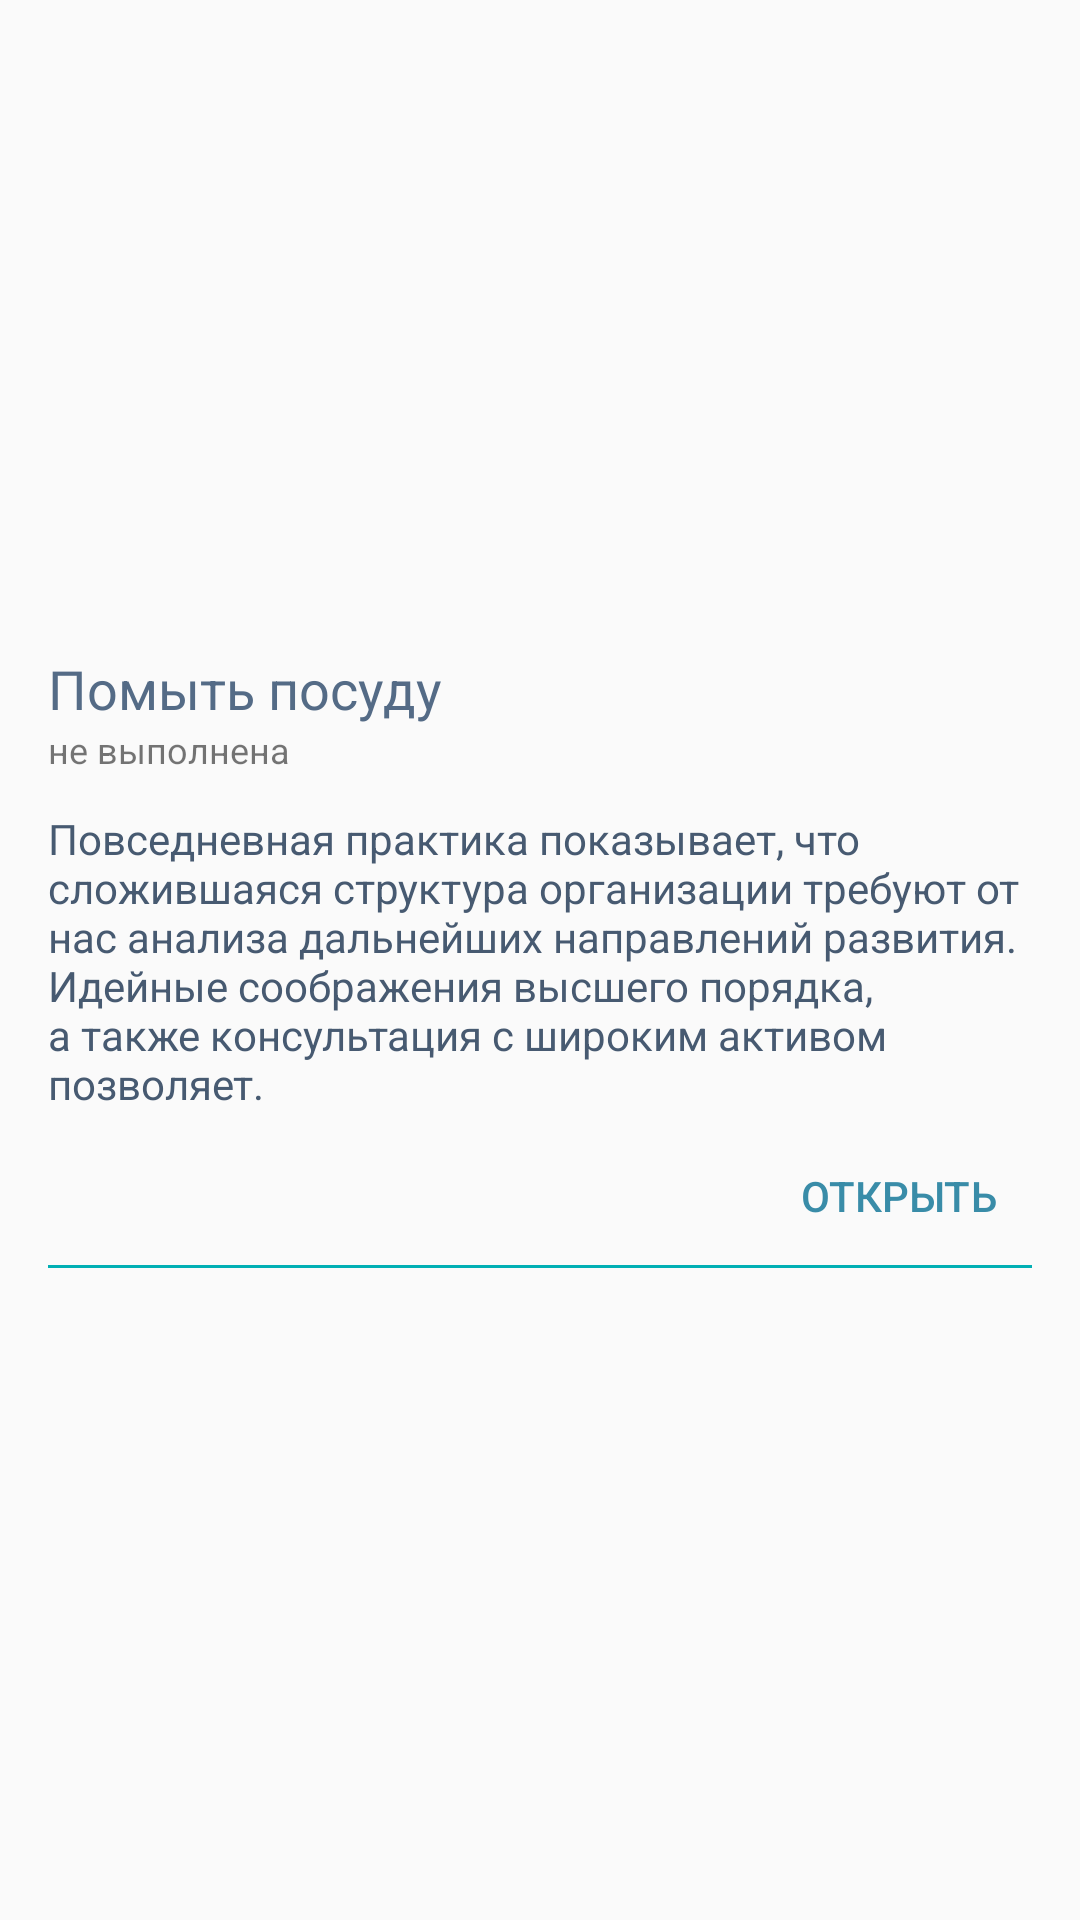

Layout XML and referenced resources for this Android screen:
<!-- AndroidManifest.xml: application theme AppTheme -->
<!-- res/layout/child_recyclerview_item_list_of_tasks.xml -->
<?xml version="1.0" encoding="utf-8"?>
<android.support.constraint.ConstraintLayout xmlns:android="http://schemas.android.com/apk/res/android"
                                             xmlns:app="http://schemas.android.com/apk/res-auto"
                                             xmlns:tools="http://schemas.android.com/tools"
                                             android:layout_width="match_parent"
                                             android:layout_height="wrap_content">

    <android.support.constraint.ConstraintLayout xmlns:android="http://schemas.android.com/apk/res/android"
        xmlns:app="http://schemas.android.com/apk/res-auto"
        xmlns:tools="http://schemas.android.com/tools"
        android:id="@+id/itemPlaceholder"
        android:layout_width="match_parent"
        android:layout_height="wrap_content"
        android:layout_marginStart="16dp"
        android:layout_marginTop="8dp"
        android:layout_marginEnd="16dp"
        android:layout_marginBottom="8dp"
        android:background="@drawable/tasks_recyclerview_item"
        app:layout_constraintBottom_toBottomOf="parent"
        app:layout_constraintEnd_toEndOf="parent"
        app:layout_constraintStart_toStartOf="parent"
        app:layout_constraintTop_toTopOf="parent">

        <TextView
            android:id="@+id/workNameTextView"
            style="@style/headerTextView"
            android:layout_width="wrap_content"
            android:layout_height="wrap_content"
            android:text="Помыть посуду"
            android:textSize="18sp"
            app:layout_constraintEnd_toEndOf="parent"
            app:layout_constraintHorizontal_bias="0.0"
            app:layout_constraintStart_toStartOf="parent"
            app:layout_constraintTop_toTopOf="parent" />

        <TextView
            android:id="@+id/statusTextView"
            android:layout_width="wrap_content"
            android:layout_height="wrap_content"
            android:layout_marginTop="0dp"
            android:textSize="12sp"
            android:text="не выполнена"
            app:layout_constraintStart_toStartOf="parent"
            app:layout_constraintTop_toBottomOf="@+id/workNameTextView" />

        <TextView
            android:id="@+id/workDescriptionTextView"
            style="@style/simpleTextView"
            android:layout_width="wrap_content"
            android:layout_height="wrap_content"
            android:layout_marginTop="12dp"
            android:text="Повседневная практика показывает, что сложившаяся структура организации требуют от нас анализа дальнейших направлений развития. Идейные соображения высшего порядка, а также консультация с широким активом позволяет."
            android:textSize="14sp"
            app:layout_constraintEnd_toEndOf="parent"
            app:layout_constraintHorizontal_bias="0.0"
            app:layout_constraintStart_toStartOf="parent"
            app:layout_constraintTop_toBottomOf="@+id/statusTextView" />

        <Button
            android:id="@+id/workCompletedButton"
            style="@style/Widget.AppCompat.Button.Borderless.Colored"
            android:layout_width="wrap_content"
            android:layout_height="wrap_content"
            android:layout_marginTop="4dp"
            android:text="Открыть"
            app:layout_constraintBottom_toBottomOf="parent"
            app:layout_constraintEnd_toEndOf="parent"
            app:layout_constraintHorizontal_bias="1.0"
            app:layout_constraintStart_toStartOf="parent"
            app:layout_constraintTop_toBottomOf="@+id/workDescriptionTextView"
            app:layout_constraintVertical_bias="0.0" />

    </android.support.constraint.ConstraintLayout>
</android.support.constraint.ConstraintLayout>
<!-- resources referenced by this layout -->
<resources>
  <!-- drawable tasks_recyclerview_item (drawable) -->
  <?xml version="1.0" encoding="utf-8"?>
  <layer-list xmlns:android="http://schemas.android.com/apk/res/android">
      <item
          android:top="-6dp"
          android:left="-6dp"
          android:right="-6dp"
          android:bottom="0dp">
  
          <shape android:shape="rectangle">
              <stroke
                  android:width="1dp"
                  android:color="@color/colorAccentLight"/>
          </shape>
      </item>
  </layer-list>
  <style name="headerTextView" parent="@android:style/TextAppearance.Medium">
          <item name="android:textColor">@color/colorPrimary</item>
      </style>
  <style name="simpleTextView" parent="@android:style/TextAppearance.Small">
          <item name="android:textColor">@color/colorText</item>
      </style>
  <style name="AppTheme" parent="Theme.AppCompat.Light.DarkActionBar">
          
          <item name="colorPrimary">@color/colorPrimary</item>
          <item name="colorPrimaryDark">@color/colorPrimaryDark</item>
          <item name="colorAccent">@color/colorAccent</item>
      </style>
  <color name="colorAccentLight">#01AFB4</color>
  <color name="colorPrimary">#546B86</color>
  <color name="colorText">#475a71</color>
  <color name="colorPrimaryDark">#546B86</color>
  <color name="colorAccent">#398CA8</color>
</resources>
